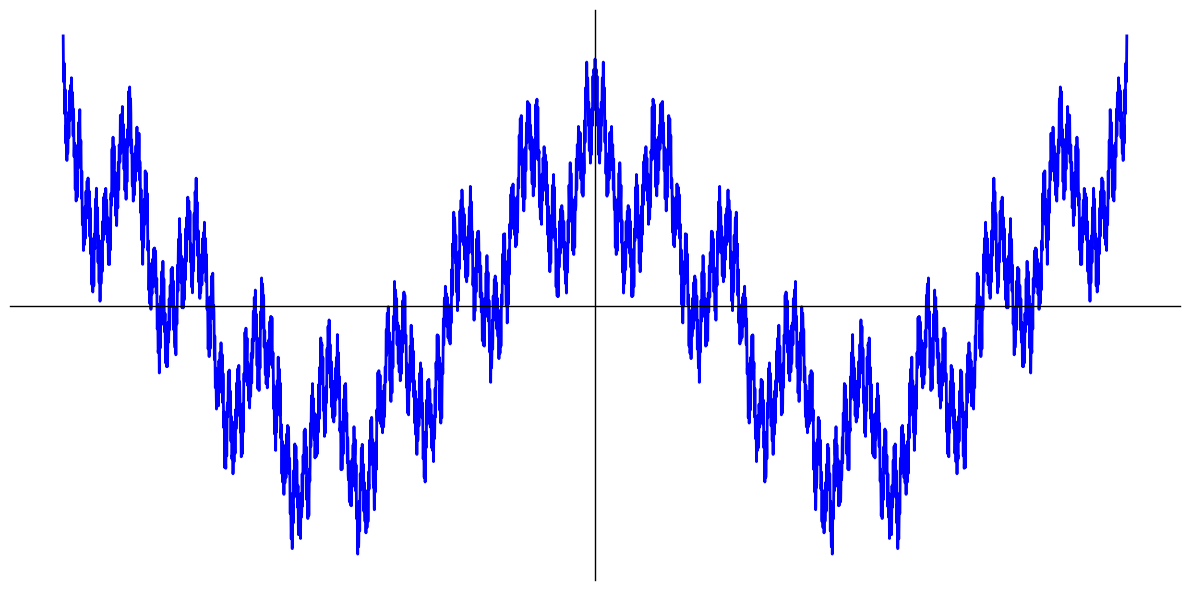

Write the Python code that produced this figure. (Note: this script raises an exception after producing the figure.)
"""
Generación de la función de Weierstrass.
"""

import numpy as np
import matplotlib.pyplot as plt
from pathlib import Path


def weierstrass(x, a, b, n):
    W = np.zeros_like(x)
    for i in range(n):
        W += a**i * np.cos(b**i * np.pi * x)
    return W


def plot_weierstrass():
    x = np.linspace(-2, 2, 8000)
    y = weierstrass(x, 0.5, 8, 50)

    fig, ax = plt.subplots(figsize=(12, 6))

    # Curva de Weierstrass
    ax.plot(x, y, color="blue", linewidth=2)

    # Ejes y bordes
    ax.spines['left'].set_position('zero')
    ax.spines['bottom'].set_position('zero')
    ax.spines['right'].set_color('none')
    ax.spines['top'].set_color('none')
    ax.spines['left'].set_linewidth(1)
    ax.spines['bottom'].set_linewidth(1)
    ax.set_xticks([])
    ax.set_yticks([])

    plt.tight_layout()
    
    return fig


if __name__ == "__main__":
    fig = plot_weierstrass()
    
    import os 
    from pathlib import Path
    ruta_completa = Path("resultados/figuras") / f"weierstrass.pdf"

    fig.savefig(ruta_completa, format="pdf", dpi=400, bbox_inches="tight")
    print(f"Figura guardada en: {ruta_completa.resolve()}")
    plt.show()
